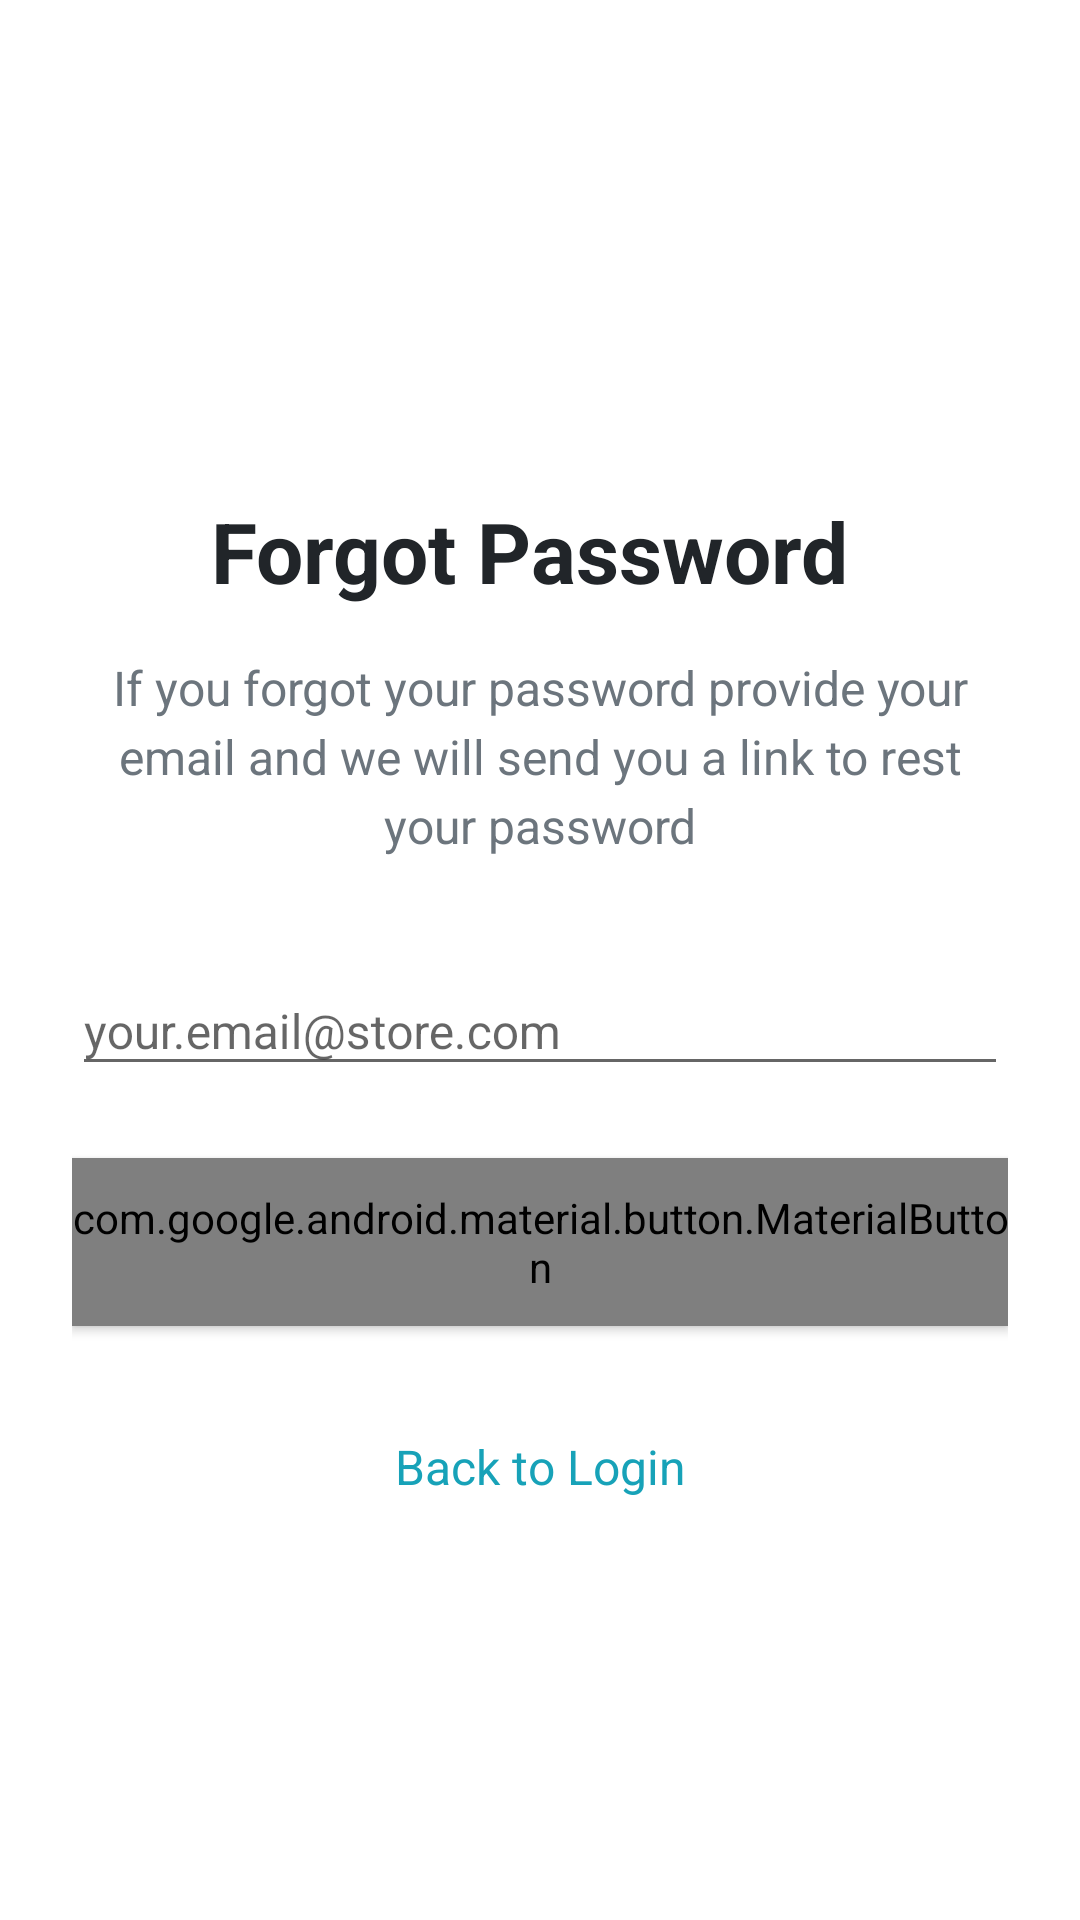

Write the Android layout XML for this screen, with the resource values it uses.
<!-- AndroidManifest.xml: activity theme AppTheme -->
<!-- res/layout/activity_forgot_password.xml -->
<?xml version="1.0" encoding="utf-8"?>
<ScrollView xmlns:android="http://schemas.android.com/apk/res/android"
    xmlns:app="http://schemas.android.com/apk/res-auto"
    android:layout_width="match_parent"
    android:layout_height="match_parent"
    android:background="@color/background_color"
    android:fillViewport="true">

    <LinearLayout
        android:layout_width="match_parent"
        android:layout_height="wrap_content"
        android:orientation="vertical"
        android:padding="24dp"
        android:gravity="center_vertical">

        
        <ImageView
            android:id="@+id/ivBack"
            android:layout_width="24dp"
            android:layout_height="24dp"
            android:src="@drawable/ic_arrow_back"
            android:layout_gravity="start"
            android:layout_marginBottom="32dp"
            android:background="?android:attr/selectableItemBackgroundBorderless"
            android:padding="4dp" />

        
        <TextView
            android:layout_width="match_parent"
            android:layout_height="wrap_content"
            android:text="@string/forgot_password_title"
            android:textSize="28sp"
            android:textStyle="bold"
            android:textColor="@color/text_primary"
            android:gravity="center"
            android:layout_marginBottom="16dp" />

        
        <TextView
            android:layout_width="match_parent"
            android:layout_height="wrap_content"
            android:text="@string/forgot_password_subtitle"
            android:textSize="16sp"
            android:textColor="@color/text_secondary"
            android:gravity="center"
            android:layout_marginBottom="32dp"
            android:lineSpacingExtra="4dp" />

        
        <com.google.android.material.textfield.TextInputLayout
            android:layout_width="match_parent"
            android:layout_height="wrap_content"
            android:layout_marginBottom="24dp"
            app:boxBackgroundMode="outline"
            app:boxBackgroundColor="@color/input_background"
            app:boxStrokeColor="@color/primary_color"
            app:hintTextColor="@color/text_secondary">

            <com.google.android.material.textfield.TextInputEditText
                android:id="@+id/etResetEmail"
                android:layout_width="match_parent"
                android:layout_height="wrap_content"
                android:hint="@string/email_hint"
                android:inputType="textEmailAddress"
                android:textColor="@color/text_primary"
                android:textSize="16sp" />

        </com.google.android.material.textfield.TextInputLayout>

        
        <com.google.android.material.button.MaterialButton
            android:id="@+id/btnResetPassword"
            android:layout_width="match_parent"
            android:layout_height="56dp"
            android:text="@string/send_reset_link"
            android:textColor="@android:color/white"
            android:textSize="16sp"
            android:textStyle="bold"
            android:layout_marginBottom="24dp"
            android:elevation="2dp"

        android:background="@drawable/button_primary"
        app:cornerRadius="8dp"
        app:iconGravity="textStart"
        app:rippleColor="@android:color/white" />

        
        <TextView
            android:id="@+id/tvBackToLogin"
            android:layout_width="match_parent"
            android:layout_height="wrap_content"
            android:text="@string/back_to_login"
            android:textColor="@color/primary_color"
            android:textSize="16sp"
            android:gravity="center"
            android:padding="12dp"
            android:background="?android:attr/selectableItemBackground" />

    </LinearLayout>

</ScrollView>
<!-- resources referenced by this layout -->
<resources>
  <color name="background_color">@color/background_light</color>
  <color name="input_background">#FFFFFF</color>
  <color name="primary_color">@color/primary_teal</color>
  <color name="text_primary">#212529</color>
  <color name="text_secondary">#6C757D</color>
  <!-- drawable button_primary (drawable) -->
  <?xml version="1.0" encoding="utf-8"?>
  <shape xmlns:android="http://schemas.android.com/apk/res/android"
      android:shape="rectangle">
      <solid android:color="@color/hymall_primary" />
      <corners android:radius="8dp" />
  </shape>
  <string name="back_to_login">Back to Login\n</string>
  <string name="email_hint">your.email@store.com</string>
  <string name="forgot_password_subtitle">If you forgot your password provide your email and we will send you a link to rest your password</string>
  <string name="forgot_password_title">"Forgot Password "</string>
  <string name="send_reset_link">Send Rest Password Link\n</string>
  <style name="AppTheme" parent="Theme.AppCompat.Light.NoActionBar">
          <item name="colorPrimary">@color/progress_color</item>
          <item name="colorPrimaryDark">@color/logo_gradient_start</item>
          <item name="colorAccent">@color/progress_color</item>
          <item name="android:windowBackground">@android:color/white</item>
      </style>
  <color name="background_light">#FFFFFF</color>
  <color name="primary_teal">#17A2B8</color>
  <color name="hymall_primary">#17A2B8</color>
  <color name="progress_color">#3498DB</color>
  <color name="logo_gradient_start">#9B59B6</color>
</resources>
